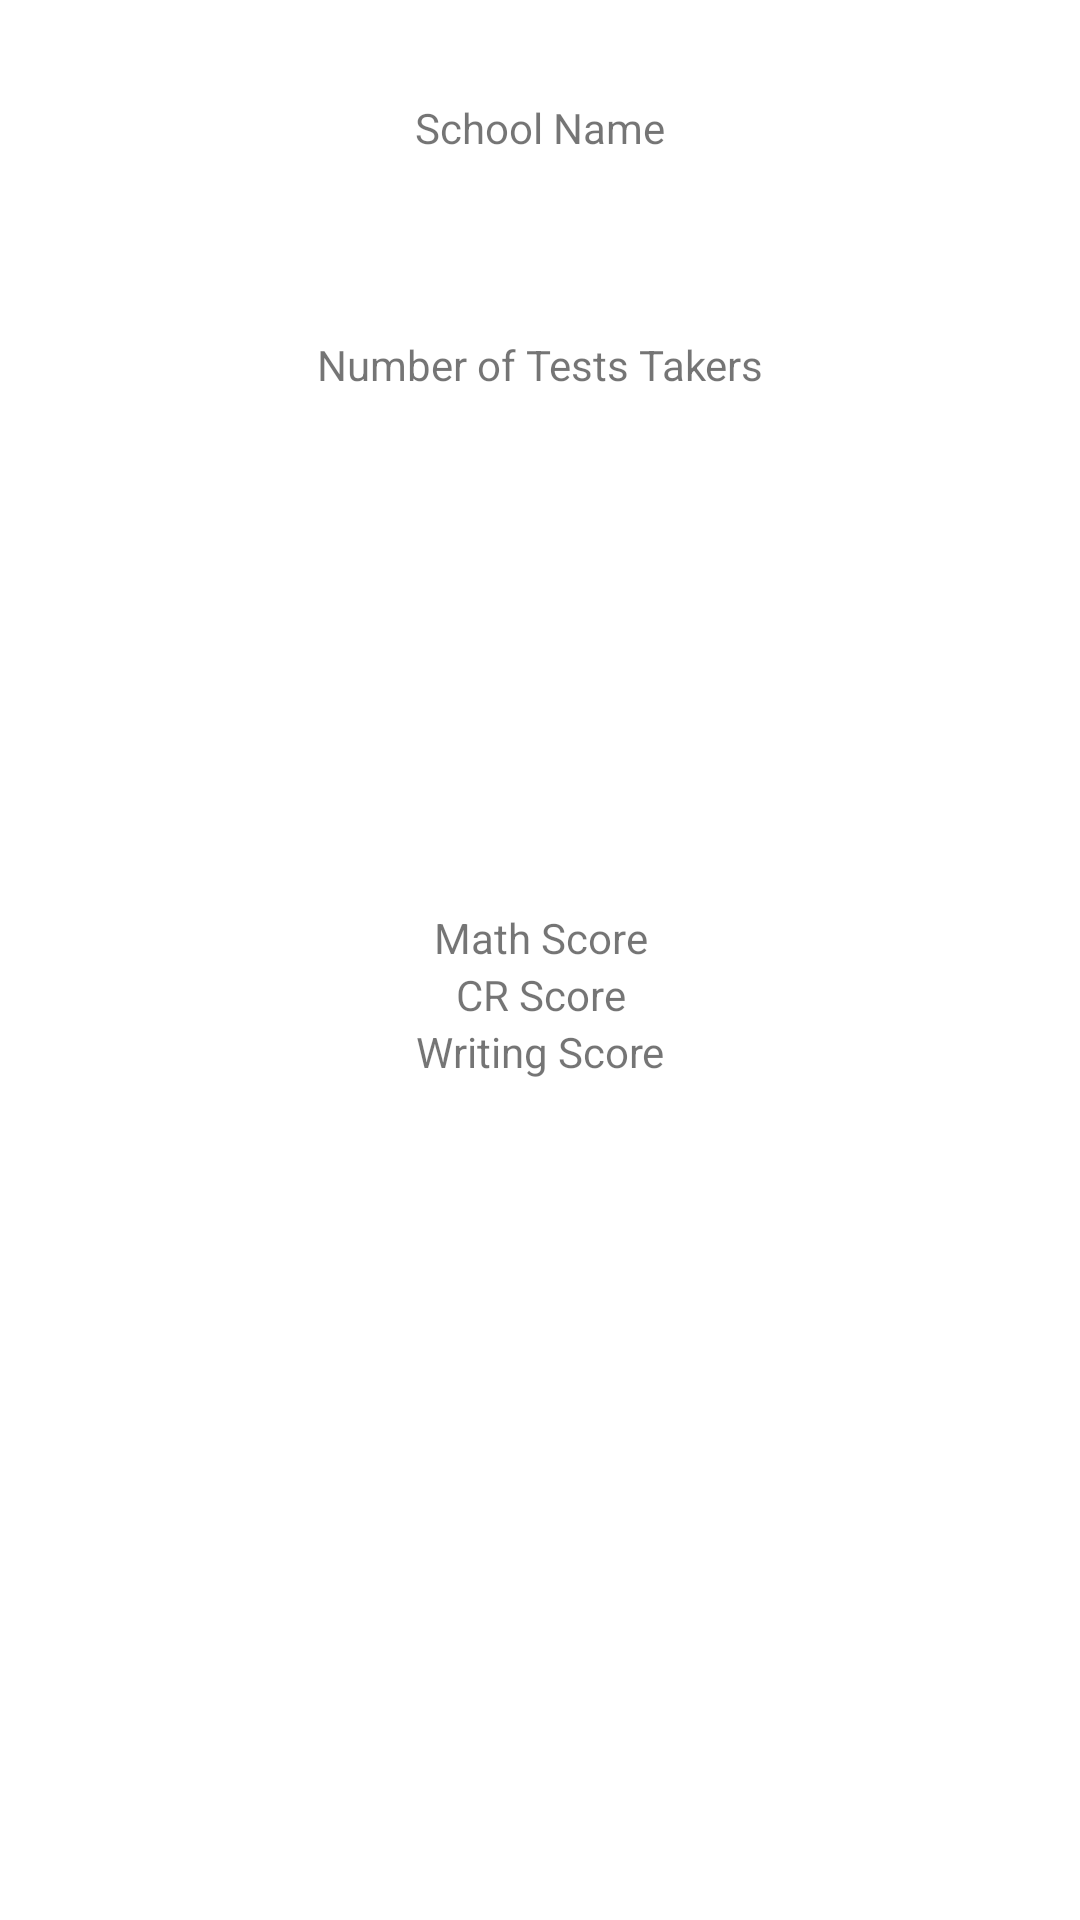

Produce the Android XML layout that renders to this screen, including the resource entries it uses.
<!-- AndroidManifest.xml: application theme Theme.20220421XavierLozanoNYCSchools -->
<!-- res/layout/fragment_school_details.xml -->
<?xml version="1.0" encoding="utf-8"?>
<androidx.constraintlayout.widget.ConstraintLayout xmlns:android="http://schemas.android.com/apk/res/android"
    xmlns:app="http://schemas.android.com/apk/res-auto"
    xmlns:tools="http://schemas.android.com/tools"
    android:layout_width="match_parent"
    android:layout_height="match_parent"
    tools:context=".views.SchoolDetailsFragment"
    android:orientation="vertical">

    <TextView
        android:id="@+id/School_Name"
        android:layout_width="match_parent"
        android:layout_height="wrap_content"
        android:layout_marginBottom="60dp"
        android:text="School Name"
        android:gravity="center_horizontal"
        app:layout_constraintBottom_toTopOf="@+id/Test_takers"
        tools:layout_editor_absoluteX="-16dp" />

    <TextView
        android:id="@+id/Test_takers"
        android:layout_width="match_parent"
        android:layout_height="wrap_content"
        android:layout_marginBottom="172dp"
        android:gravity="center_horizontal"
        android:text="Number of Tests Takers"
        app:layout_constraintBottom_toTopOf="@+id/Math_Score"
        tools:layout_editor_absoluteX="-16dp" />

    <TextView
        android:id="@+id/Critical_Reading_Score"
        android:layout_width="match_parent"
        android:layout_height="wrap_content"
        android:gravity="center_horizontal"
        android:text="CR Score"
        app:layout_constraintBottom_toTopOf="@+id/Writing_Score"
        tools:layout_editor_absoluteX="0dp" />

    <TextView
        android:id="@+id/Math_Score"
        android:layout_width="match_parent"
        android:layout_height="wrap_content"
        android:gravity="center_horizontal"
        android:text="Math Score"
        app:layout_constraintBottom_toTopOf="@+id/Critical_Reading_Score"
        tools:layout_editor_absoluteX="0dp" />

    <TextView
        android:id="@+id/Writing_Score"
        android:layout_width="match_parent"
        android:layout_height="wrap_content"
        android:gravity="center_horizontal"
        android:layout_marginBottom="280dp"
        android:text="Writing Score"
        app:layout_constraintBottom_toBottomOf="parent"
        tools:layout_editor_absoluteX="16dp" />

</androidx.constraintlayout.widget.ConstraintLayout>
<!-- resources referenced by this layout -->
<resources>
  <style name="Theme.20220421XavierLozanoNYCSchools" parent="Theme.MaterialComponents.DayNight.DarkActionBar">
          
          <item name="colorPrimary">@color/purple_500</item>
          <item name="colorPrimaryVariant">@color/purple_700</item>
          <item name="colorOnPrimary">@color/white</item>
          
          <item name="colorSecondary">@color/teal_200</item>
          <item name="colorSecondaryVariant">@color/teal_700</item>
          <item name="colorOnSecondary">@color/black</item>
          
          <item name="android:statusBarColor" tools:targetApi="l">?attr/colorPrimaryVariant</item>
          
      </style>
  <!-- not gathered from this repository: default colours our renderer supplied (Android Studio template values) -->
  <color name="purple_500">#FF6200EE</color>
  <color name="purple_700">#FF3700B3</color>
  <color name="teal_200">#FF03DAC5</color>
  <color name="teal_700">#FF018786</color>
  <color name="black">#FF000000</color>
  <color name="white">#FFFFFFFF</color>
</resources>
